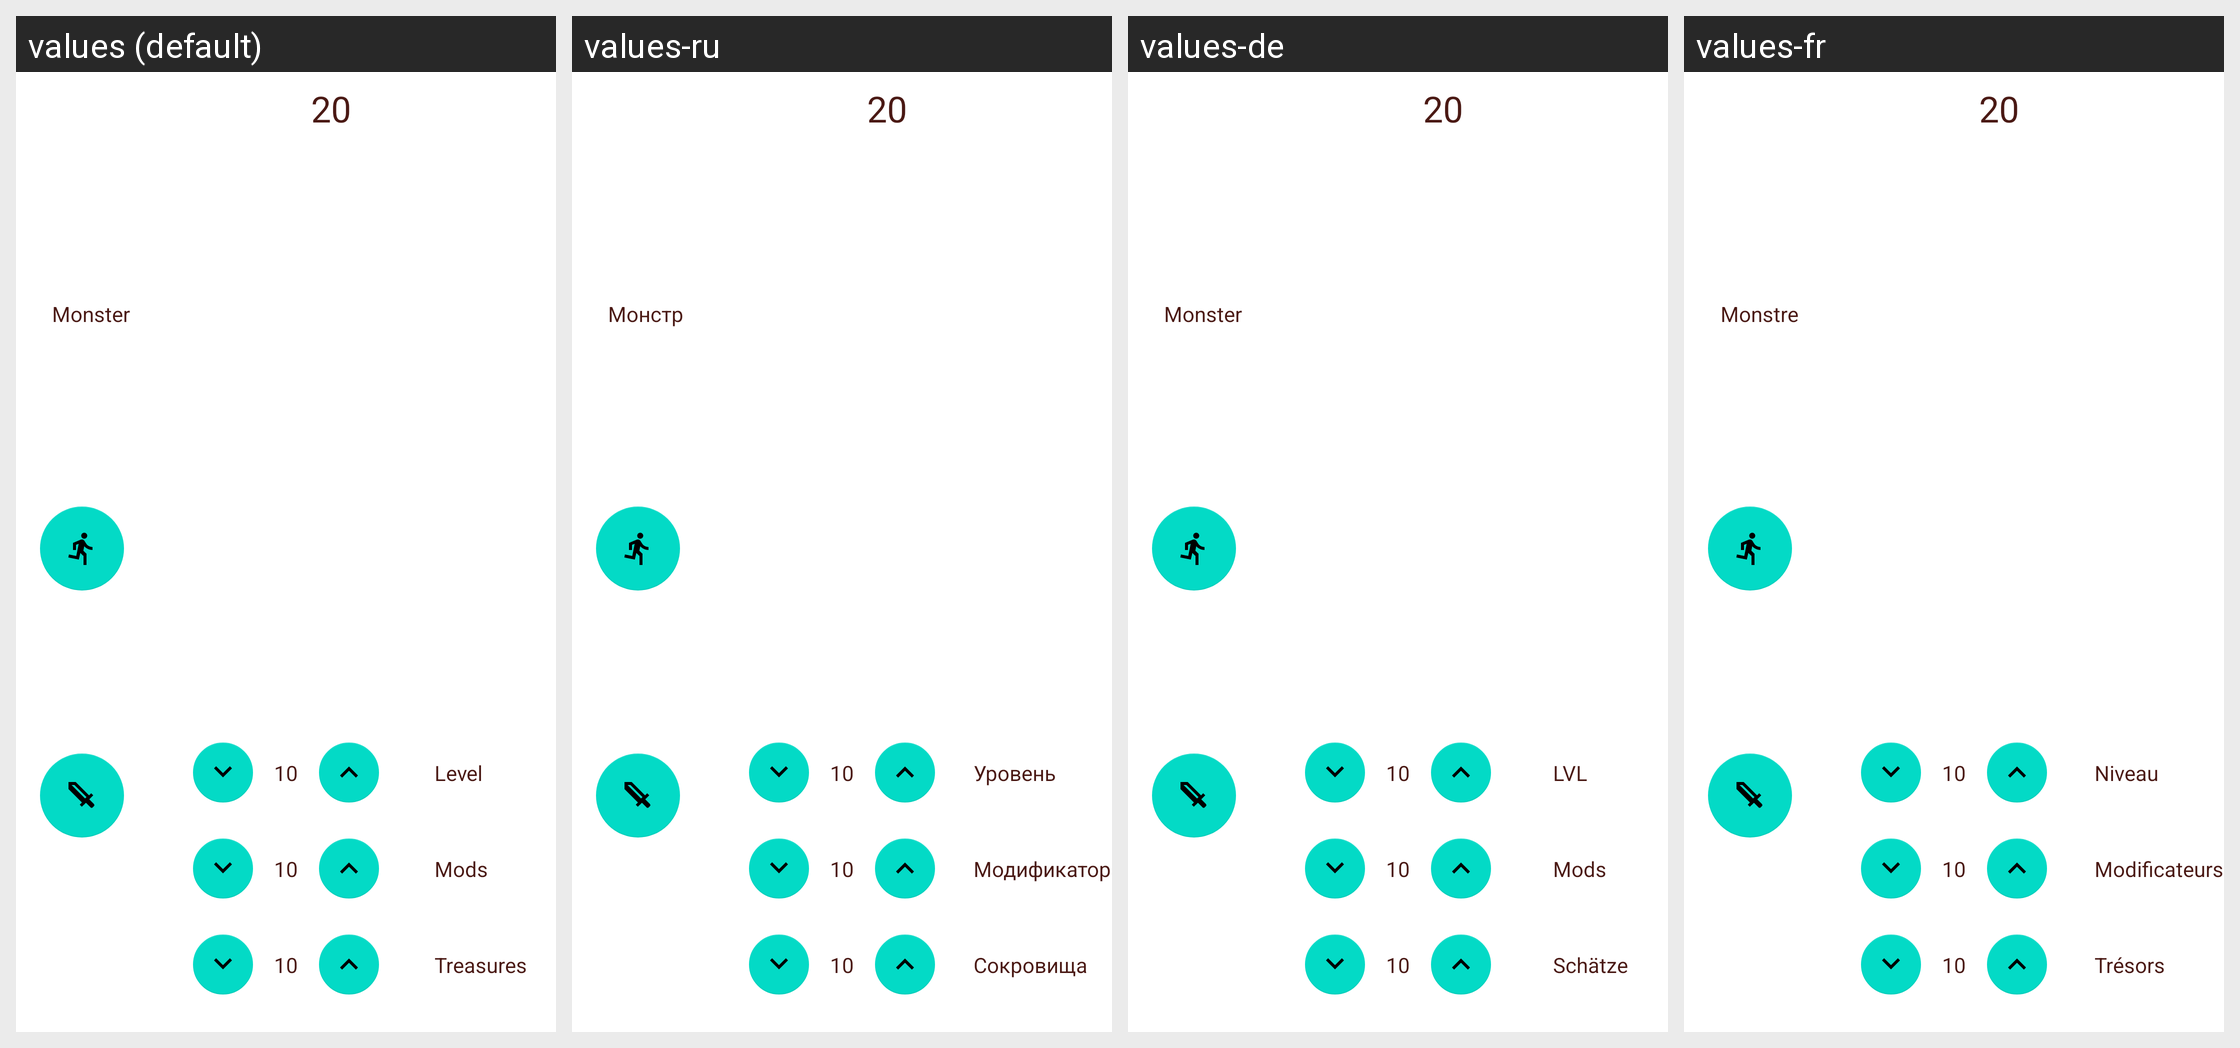

Here is an Android app screen in its default locale and in the app's own translations. Write out the translated-string differences for the strings that appear on this screen.
Android screen res/layout/battle_monster_screen.xml rendered under 4 locales, left to right: values (default), values-ru, values-de, values-fr. Device: Nexus 5 (rendered at 1080×1920; each locale shown at half size, 540×960, under a caption strip naming it); theme Theme.MaterialComponents.DayNight.NoActionBar.
Other locales in the repository, not shown: values-cs, values-es, values-it, values-pl, values-pt, values-pt-rBR, values-pt-rPT, values-uk.
Strings drawn on this screen, with the default value and each locale's value (text and hints the layout hard-codes, and strings that could not be matched under every locale, appear in the picture but are not listed):

mods
  values: Mods
  values-ru: Модификатор
  values-de: Mods
  values-fr: Modificateurs

level
  values: Level
  values-ru: Уровень
  values-de: LVL
  values-fr: Niveau

monster
  values: Monster
  values-ru: Монстр
  values-de: Monster
  values-fr: Monstre

treasures
  values: Treasures
  values-ru: Сокровища
  values-de: Schätze
  values-fr: Trésors
